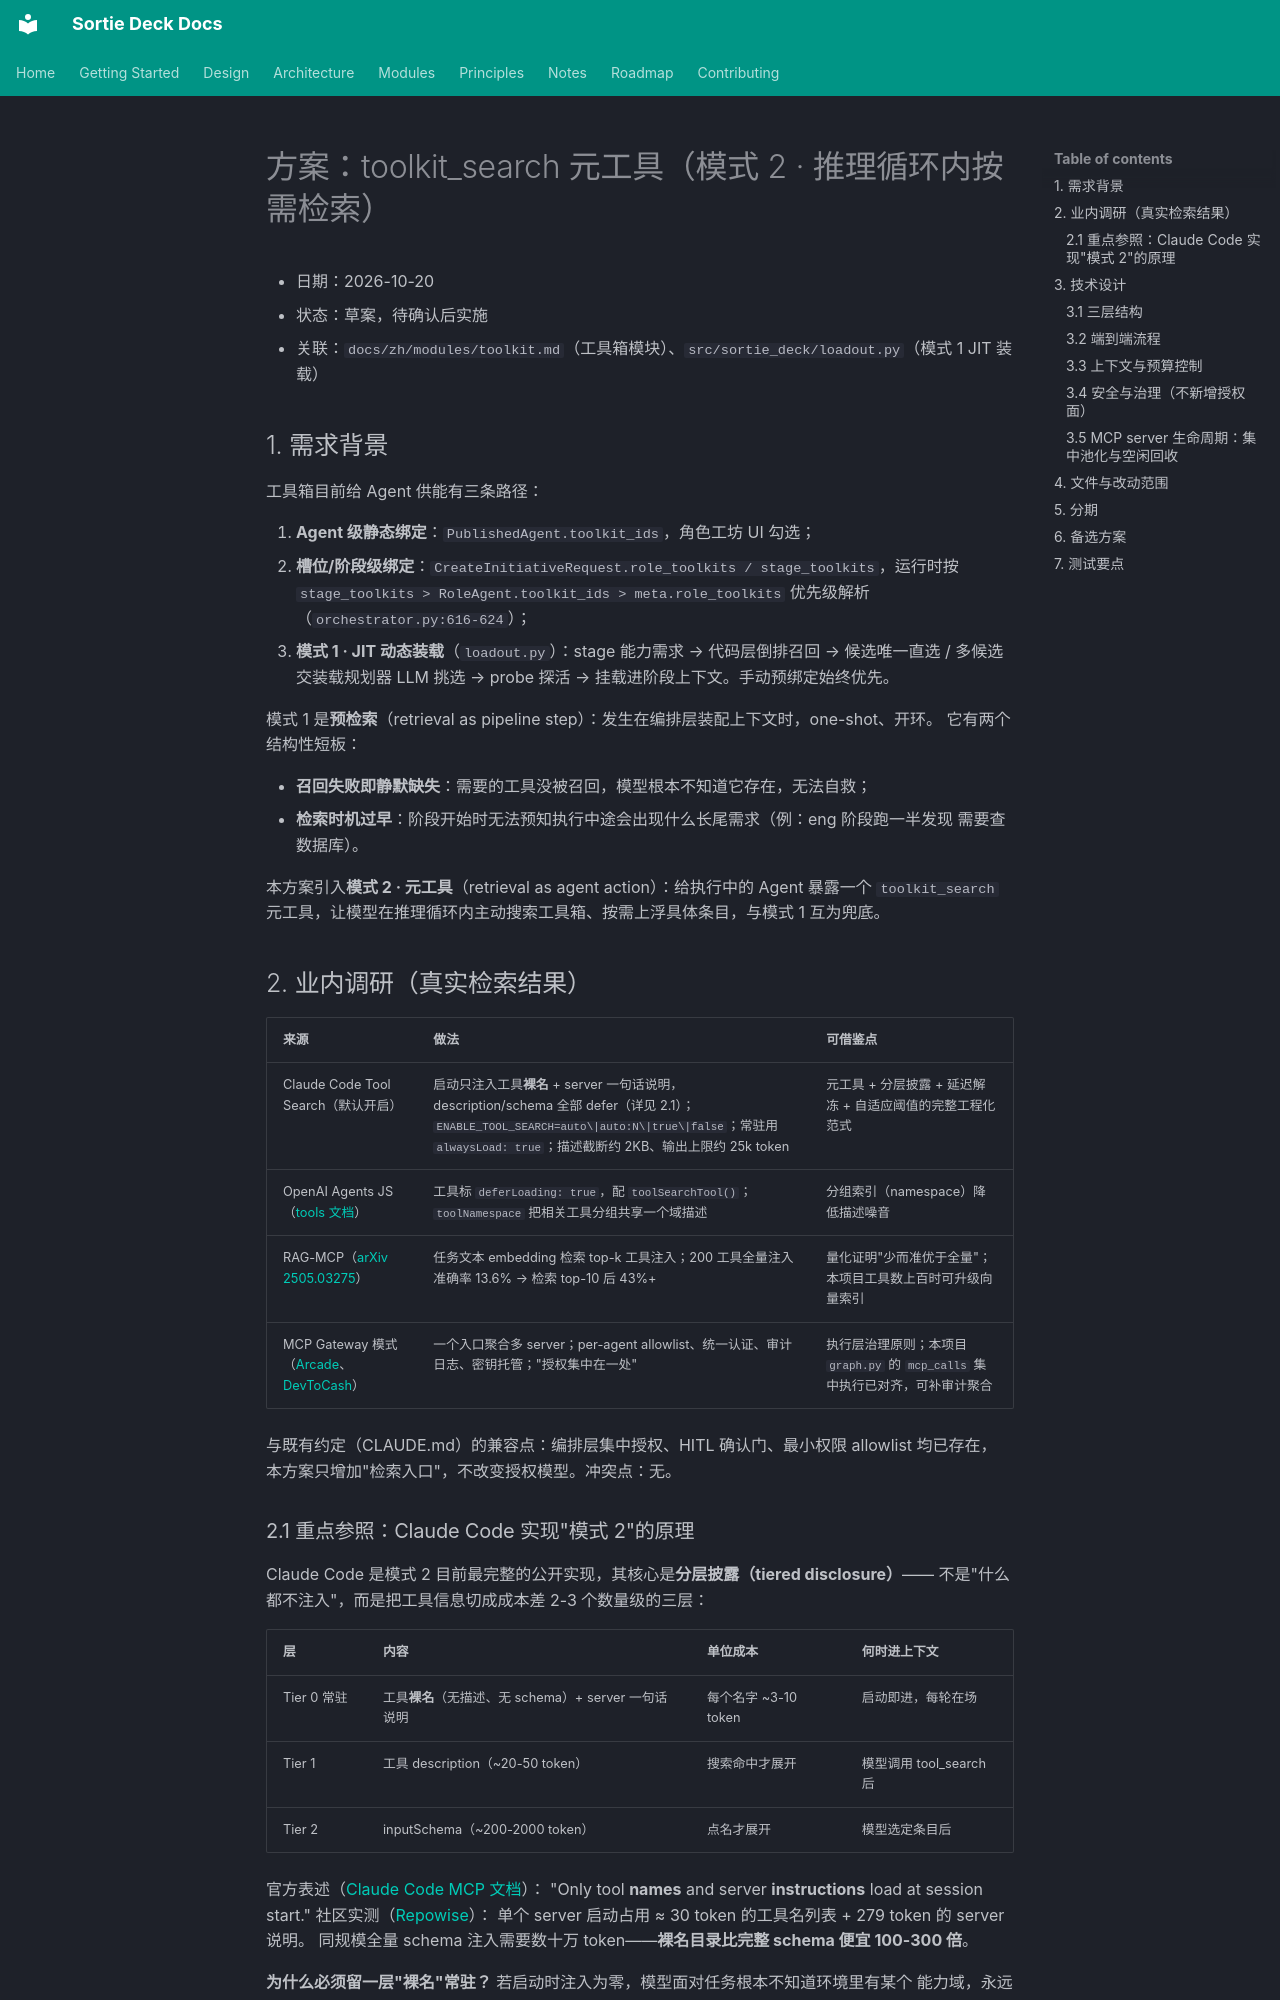

repository: lpliu-art/sortie-deck-todos · page: plans/2026-10-20-tool-search-meta-tool/index.html · generator: mkdocs

# 方案：toolkit_search 元工具（模式 2 · 推理循环内按需检索）

- 日期：2026-10-20
- 状态：草案，待确认后实施
- 关联：`docs/zh/modules/toolkit.md`（工具箱模块）、`src/sortie_deck/loadout.py`（模式 1 JIT 装载）

## 1. 需求背景

工具箱目前给 Agent 供能有三条路径：

1. **Agent 级静态绑定**：`PublishedAgent.toolkit_ids`，角色工坊 UI 勾选；
2. **槽位/阶段级绑定**：`CreateInitiativeRequest.role_toolkits / stage_toolkits`，运行时按
   `stage_toolkits > RoleAgent.toolkit_ids > meta.role_toolkits` 优先级解析（`orchestrator.py:616-624`）；
3. **模式 1 · JIT 动态装载**（`loadout.py`）：stage 能力需求 → 代码层倒排召回 → 候选唯一直选 /
   多候选交装载规划器 LLM 挑选 → probe 探活 → 挂载进阶段上下文。手动预绑定始终优先。

模式 1 是**预检索**（retrieval as pipeline step）：发生在编排层装配上下文时，one-shot、开环。
它有两个结构性短板：

- **召回失败即静默缺失**：需要的工具没被召回，模型根本不知道它存在，无法自救；
- **检索时机过早**：阶段开始时无法预知执行中途会出现什么长尾需求（例：eng 阶段跑一半发现
  需要查数据库）。

本方案引入**模式 2 · 元工具**（retrieval as agent action）：给执行中的 Agent 暴露一个
`toolkit_search` 元工具，让模型在推理循环内主动搜索工具箱、按需上浮具体条目，与模式 1 互为兜底。

## 2. 业内调研（真实检索结果）

| 来源 | 做法 | 可借鉴点 |
|------|------|----------|
| Claude Code Tool Search（默认开启） | 启动只注入工具**裸名** + server 一句话说明，description/schema 全部 defer（详见 2.1）；`ENABLE_TOOL_SEARCH=auto\|auto:N\|true\|false`；常驻用 `alwaysLoad: true`；描述截断约 2KB、输出上限约 25k token | 元工具 + 分层披露 + 延迟解冻 + 自适应阈值的完整工程化范式 |
| OpenAI Agents JS（[tools 文档](https://openai.github.io/openai-agents-js/guides/tools)） | 工具标 `deferLoading: true`，配 `toolSearchTool()`；`toolNamespace` 把相关工具分组共享一个域描述 | 分组索引（namespace）降低描述噪音 |
| RAG-MCP（[arXiv 2505.03275](https://arxiv.org/abs/2505.03275)） | 任务文本 embedding 检索 top-k 工具注入；200 工具全量注入准确率 13.6% → 检索 top-10 后 43%+ | 量化证明"少而准优于全量"；本项目工具数上百时可升级向量索引 |
| MCP Gateway 模式（[Arcade](https://www.arcade.dev/blog/mcp-gateway-pattern)、[DevToCash](https://devtocash.com/blog/2026-08-17-mcp-gateway-devops-ai-agents)） | 一个入口聚合多 server；per-agent allowlist、统一认证、审计日志、密钥托管；"授权集中在一处" | 执行层治理原则；本项目 `graph.py` 的 `mcp_calls` 集中执行已对齐，可补审计聚合 |

与既有约定（CLAUDE.md）的兼容点：编排层集中授权、HITL 确认门、最小权限 allowlist 均已存在，
本方案只增加"检索入口"，不改变授权模型。冲突点：无。
